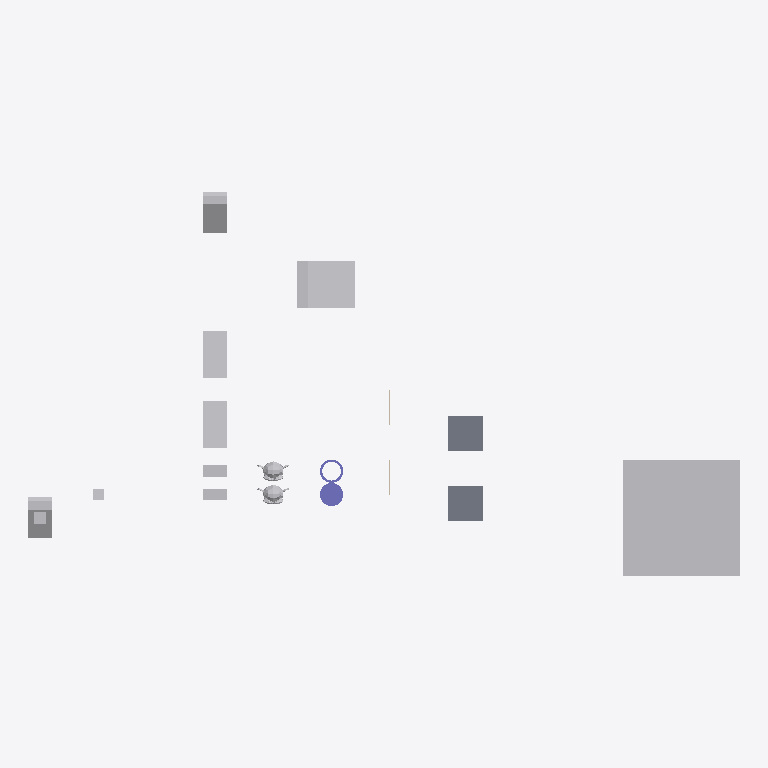
Plan cut of the same IFC building model at storey 'My Storey' (level 0.00 m, cut at 1.40 m), seen from above with north up, elements coloured by IFC class: 12 other elements (light grey), 2 slabs (grey), 2 columns (violet), 2 walls (beige). Cut surfaces are drawn darker.
Extent 61.0 m × 33.0 m × 10.0 m (x, y, z). Storeys (1): My Storey at 0.00 m. Elements (18): 9 IfcFan, 2 IfcColumn, 2 IfcEngine, 2 IfcSlab, 2 IfcWall, 1 IfcCoil.

HEADER;
FILE_DESCRIPTION(('ViewDefinition[DesignTransferView]'),'2;1');
FILE_NAME('CubeB_Intersect_45Cuboid.ifc','2026-10-06T17:49:20+02:00',(''),(''),'IfcOpenShell 0.9.0','Bonsai 0.9.0','Nobody');
FILE_SCHEMA(('IFC4'));
ENDSEC;
DATA;
#1=IFCPROJECT('0bu1f74cf2BOa_d4KOeg9L',$,'My Project',$,$,$,$,(#10,#22),#5);
#27=IFCSITE('1JSDvGMyn0jv2ZzufjRyFZ',$,'My Site',$,$,#50,$,$,$,$,$,$,$,$);
#33=IFCBUILDING('1mIqF3isXFmOck8pHEyBuN',$,'My Building',$,$,#56,$,$,$,$,$,$);
#39=IFCBUILDINGSTOREY('0GU64Mixj8re66d3Lvi$bf',$,'My Storey',$,$,#62,$,$,$,$);
#66942=IFCFAN('0ukEI1qhb499zhybH5cWnu',$,'BigCubeA',$,$,#67097,#66952,$,.CENTRIFUGALFORWARDCURVED.);
#67336=IFCCOIL('0ziw4R_Qn1mvqBs9HU$it9',$,'UshapeA',$,$,#67385,#67362,$,.DXCOOLINGCOIL.);
#1595=IFCSLAB('3KqBXozbX2fvj6IwlxIZLC',$,'SlabA',$,$,#67112,#1610,$,$);
#66920=IFCSLAB('3G8w3Y$LLAmh2O9AVcz8Bi',$,'SlabB',$,$,#67117,#66931,$,$);
#67140=IFCFAN('3bPlMlDQn4Ax9waXehly6T',$,'FallenCuboidA',$,$,#67197,#67146,$,.CENTRIFUGALFORWARDCURVED.);
#67156=IFCFAN('3iMkuJoN52cRguZWjxpp6M',$,'FallenCuboidB',$,$,#67176,#67162,$,.CENTRIFUGALFORWARDCURVED.);
#67177=IFCFAN('3psZXlNj13dxYbWK4hPBgH',$,'45CuboidB',$,$,#67380,#67183,$,.CENTRIFUGALFORWARDCURVED.);
#67198=IFCFAN('1OZw_Xt$z0JBuO1e8a$LYR',$,'45CuboidA',$,$,#67519,#67204,$,.CENTRIFUGALFORWARDCURVED.);
#67292=IFCCOLUMN('0qvvHMToP9qg5ie_iaTMnF',$,'CylinderA',$,$,#67335,#67330,$,.COLUMN.);
#1714=IFCENGINE('0HYl9heWP4EBB70E0t$o5T',$,'SuzanneB',$,$,#67092,#1738,$,.INTERNALCOMBUSTION.);
#576=IFCENGINE('0p86vX$TfF_xBPUY_4GHXF',$,'SuzanneA',$,$,#67087,#1553,$,.INTERNALCOMBUSTION.);
#67484=IFCFAN('0ROhAAhUz0497aX1FsagXv',$,'CuboidB',$,$,#67534,#67490,$,.CENTRIFUGALFORWARDCURVED.);
#66853=IFCFAN('2fe3JVOdD88wjcZgoS2Sl4',$,'CuboidA',$,$,#67529,#66863,$,.CENTRIFUGALFORWARDCURVED.);
#67214=IFCCOLUMN('0EtCeuXZf9T9d2lNp9tsGx',$,'Hollow_CylinderA',$,$,#67291,#67286,$,.COLUMN.);
#2765=IFCFAN('3SYf$H801Cw9s7tjB_posc',$,'CubeB',$,$,#67559,#2781,$,.CENTRIFUGALFORWARDCURVED.);
#2787=IFCFAN('0FsnxVQcv6U9Or9sItIXN$',$,'CubeA',$,$,#67455,#2793,$,.CENTRIFUGALFORWARDCURVED.);
#1670=IFCWALL('1cTYBjqlH7eh2eIbseGuXN',$,'WallA',$,$,#67122,#1677,$,$);
#66890=IFCWALL('3Nva4bJwT0N9kqGt83QJ8a',$,'WallB',$,$,#67127,#66901,$,$);
ENDSEC;
